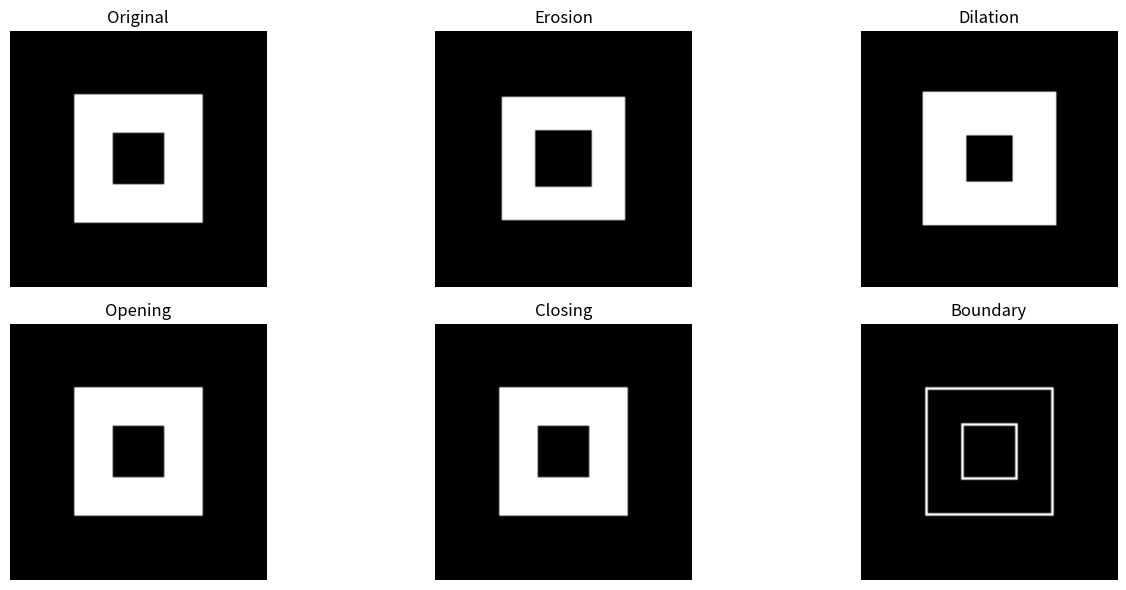

Reproduce this figure in Python.
import numpy as np
import matplotlib.pyplot as plt

img = np.zeros((100, 100), dtype=np.uint8)
img[25:75, 25:75] = 1
img[40:60, 40:60] = 0
kernel = np.ones((3, 3), dtype=np.uint8)

def erosion(image, kernel):
    pad = kernel.shape[0] // 2
    padded = np.pad(image, pad)
    h, w = image.shape
    out = np.zeros((h, w), dtype=np.uint8)
    for i in range(h):
        for j in range(w):
            if np.all(padded[i:i + kernel.shape[0], j:j + kernel.shape[1]][kernel == 1] == 1):
                out[i, j] = 1
    return out

def dilation(image, kernel):
    pad = kernel.shape[0] // 2
    padded = np.pad(image, pad)
    h, w = image.shape
    out = np.zeros((h, w), dtype=np.uint8)
    for i in range(h):
        for j in range(w):
            if np.any(padded[i:i + kernel.shape[0], j:j + kernel.shape[1]][kernel == 1] == 1):
                out[i, j] = 1
    return out

eroded = erosion(img, kernel)
dilated = dilation(img, kernel)
opening = dilation(erosion(img, kernel), kernel)
closing = erosion(dilation(img, kernel), kernel)
boundary = img - eroded

results = [("Original", img), ("Erosion", eroded), ("Dilation", dilated),
           ("Opening", opening), ("Closing", closing), ("Boundary", boundary)]

plt.figure(figsize=(14, 6))
for i, (title, out) in enumerate(results):
    plt.subplot(2, 3, i + 1)
    plt.imshow(out, cmap="gray")
    plt.title(title)
    plt.axis("off")

plt.tight_layout()
plt.show()
